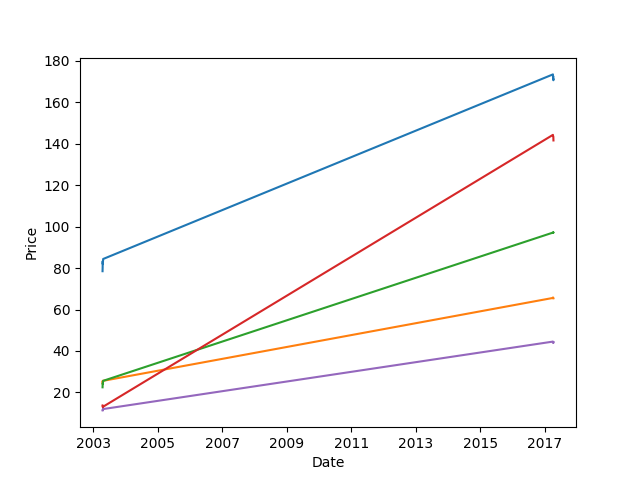

The table this chart was drawn from, first rows:
Date, Open, High, Low, Close, Volume, Adj Close
2003-04-14, 11.33, 11.71, 11.23, 11.66, 28588700, 10.62
2003-04-15, 11.53, 11.75, 11.46, 11.54, 33429700, 10.51
2003-04-16, 11.76, 11.95, 11.56, 11.58, 41489400, 10.55
2003-04-17, 11.55, 12.01, 11.46, 12.0, 35670800, 10.93
2003-04-21, 11.98, 12.19, 11.8, 11.84, 29742500, 10.78
2017-04-06, 44.53, 44.53, 44.14, 44.18, 11557800, 43.99
2017-04-07, 44.09, 44.39, 43.99, 44.29, 13446600, 44.1
2017-04-10, 44.21, 44.45, 43.96, 44.0, 11668600, 44.0
2017-04-11, 43.89, 44.45, 43.76, 44.17, 15404800, 44.17
2017-04-12, 44.33, 44.41, 44.03, 44.18, 8429700, 44.18
